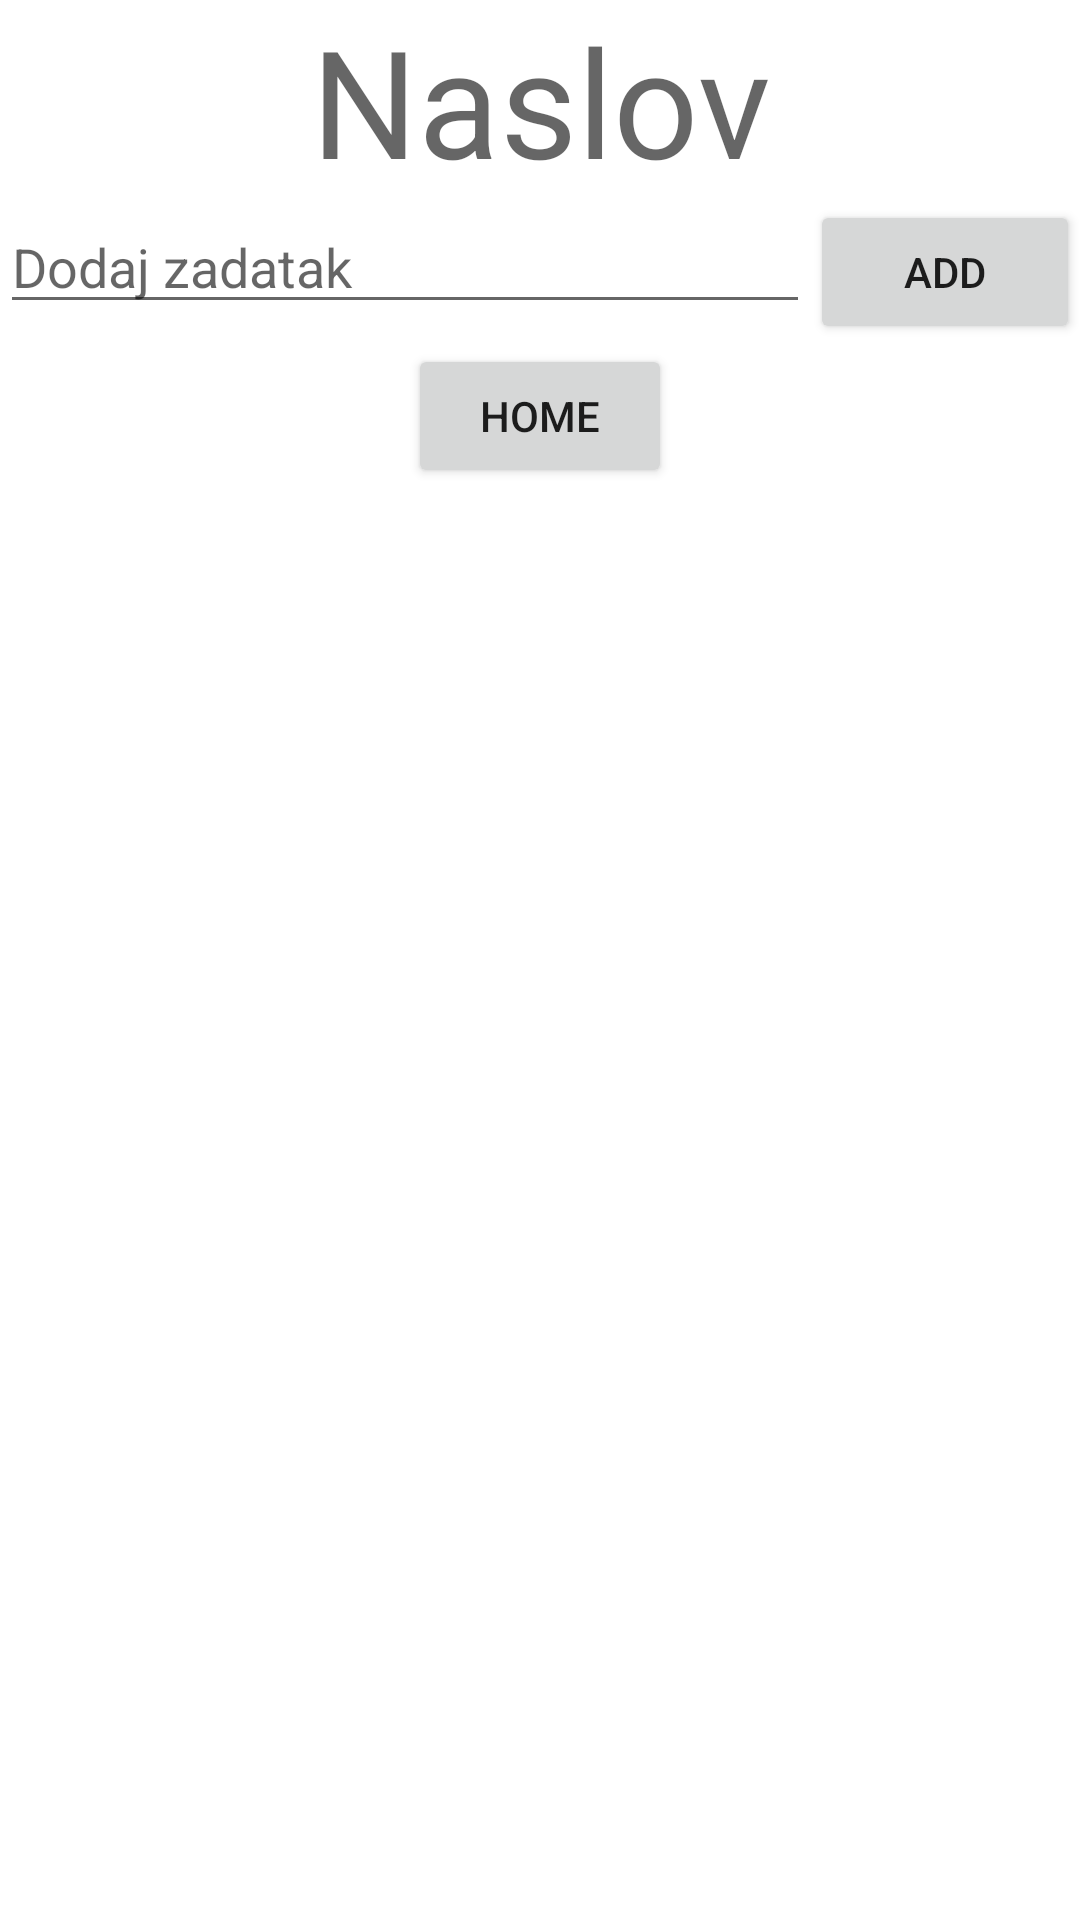

Layout XML and referenced resources for this Android screen:
<!-- AndroidManifest.xml: application theme Theme.Shared_shopping_list -->
<!-- res/layout/activity_show_list.xml -->
<?xml version="1.0" encoding="utf-8"?>
<LinearLayout
    xmlns:android="http://schemas.android.com/apk/res/android"
    xmlns:tools="http://schemas.android.com/tools"
    xmlns:app="http://schemas.android.com/apk/res-auto"
    android:layout_width="match_parent"
    android:layout_height="match_parent"
    android:orientation="vertical"
    tools:context=".ShowListActivity"
    >
    <TextView
        android:layout_width="match_parent"
        android:layout_height="wrap_content"
        android:textSize="50sp"
        android:hint="Naslov"
        android:gravity="center"
        android:id="@+id/sh_naslov"
      />
    <LinearLayout
        android:layout_width="match_parent"
        android:layout_height="wrap_content"
        >
        <EditText
          android:layout_width="0dp"
          android:layout_height="wrap_content"
          android:hint="Dodaj zadatak"
          android:layout_weight="3"
          android:id="@+id/task_title"
          />
        <Button
            android:layout_width="0dp"
            android:layout_height="wrap_content"
            android:text="ADD"
            android:layout_weight="1"
            android:id="@+id/task_add"
          />
    </LinearLayout>

    <Button
        android:layout_width="wrap_content"
        android:layout_height="wrap_content"
        android:text="@string/home"
        android:layout_gravity="center"
        android:gravity="center"
        android:id="@+id/home_button5"
        />

    <Button
        android:layout_width="match_parent"
        android:layout_height="wrap_content"
        android:text="@string/refresh"
        android:backgroundTint="@color/purple_200"
        android:textColor="@color/black"
        android:visibility="gone"
        android:id="@+id/refresh_button"
        />

    <ListView
        android:layout_width="match_parent"
        android:layout_height="match_parent"
        android:id="@+id/task_id"
        />







  </LinearLayout>
<!-- resources referenced by this layout -->
<resources>
  <string name="home">HOME</string>
  <string name="refresh">REFRESH</string>
  <style name="Theme.Shared_shopping_list" parent="Theme.MaterialComponents.DayNight.DarkActionBar">
          
          <item name="colorPrimary">@color/purple_500</item>
          <item name="colorPrimaryVariant">@color/purple_700</item>
          <item name="colorOnPrimary">@color/white</item>
          
          <item name="colorSecondary">@color/teal_200</item>
          <item name="colorSecondaryVariant">@color/teal_700</item>
          <item name="colorOnSecondary">@color/black</item>
          
          <item name="android:statusBarColor">?attr/colorPrimaryVariant</item>
          
      </style>
  <!-- not gathered from this repository: default colours our renderer supplied (Android Studio template values) -->
  <color name="purple_200">#FFBB86FC</color>
  <color name="purple_500">#FF6200EE</color>
  <color name="purple_700">#FF3700B3</color>
  <color name="teal_200">#FF03DAC5</color>
  <color name="teal_700">#FF018786</color>
  <color name="black">#FF000000</color>
  <color name="white">#FFFFFFFF</color>
</resources>
